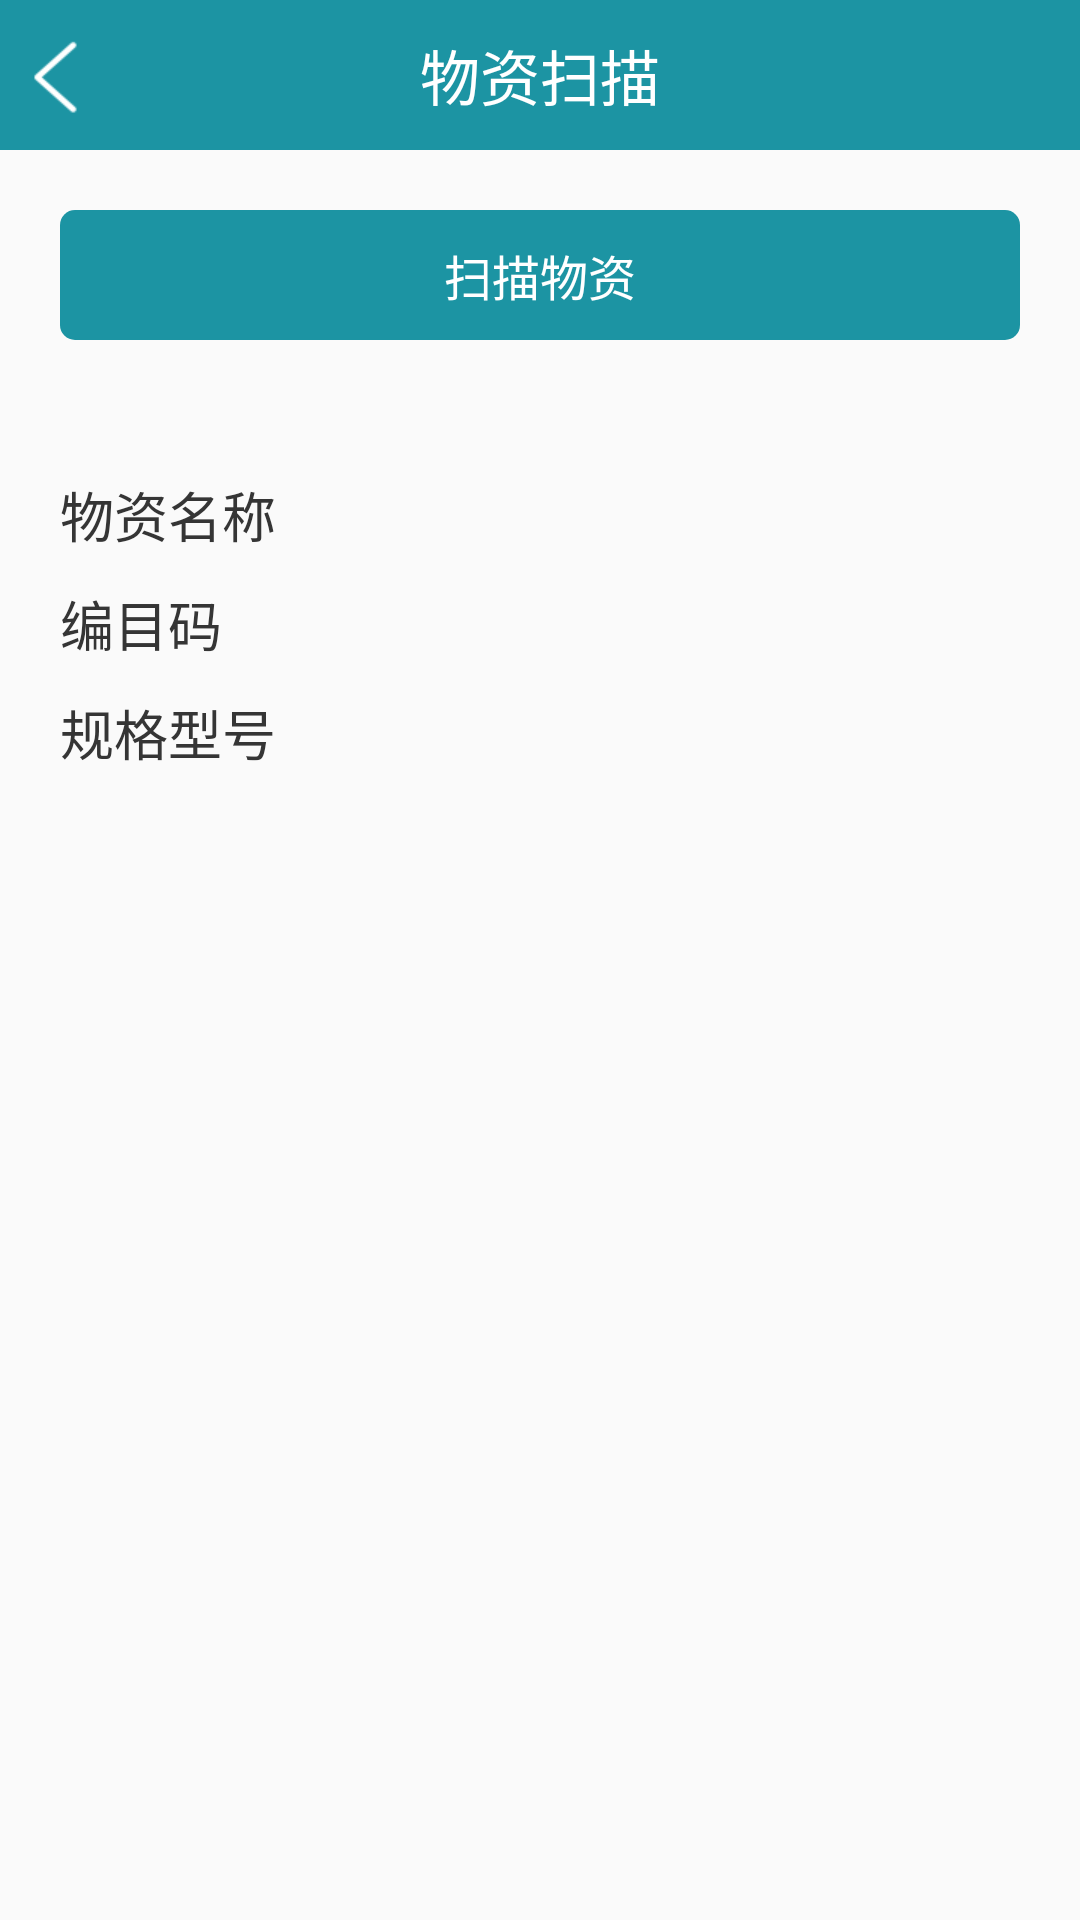

Reconstruct the res/layout file that produces this screen, plus the resources it refers to.
<!-- AndroidManifest.xml: application theme AppTheme -->
<!-- res/layout/activity_wuziscan.xml -->
<?xml version="1.0" encoding="utf-8"?>
<LinearLayout xmlns:android="http://schemas.android.com/apk/res/android"
              android:id="@+id/ll_content"
              android:layout_width="match_parent"
              android:layout_height="match_parent"
              android:orientation="vertical">

    <RelativeLayout
        android:layout_width="match_parent"
        android:layout_height="50dp"
        android:background="@color/c1c94a3"
        android:gravity="center_vertical">

        <ImageView
            android:id="@+id/iv_back"
            android:layout_width="wrap_content"
            android:layout_height="wrap_content"
            android:layout_alignParentLeft="true"
            android:layout_centerVertical="true"
            android:padding="5dp"
            android:src="@mipmap/arrow_back"/>

        <TextView
            android:layout_width="wrap_content"
            android:layout_height="wrap_content"
            android:layout_centerInParent="true"
            android:text="物资扫描"
            android:textColor="@color/white"
            android:textSize="@dimen/t20"/>
    </RelativeLayout>


    <TextView
        android:id="@+id/tv_scan"
        android:layout_width="match_parent"
        android:layout_height="wrap_content"
        android:layout_gravity="center"
        android:layout_margin="20dp"
        android:background="@drawable/bg_btn"
        android:gravity="center"
        android:padding="10dp"
        android:text="扫描物资"
        android:textColor="@color/white"
        android:textSize="@dimen/t16"/>

    <LinearLayout
        android:id="@+id/ll_wuzi"
        android:layout_width="match_parent"
        android:layout_height="wrap_content"
        android:layout_margin="@dimen/v10"
        android:background="@drawable/bg_white"
        android:orientation="vertical"
        android:padding="@dimen/v10">

        <LinearLayout
            android:layout_width="match_parent"
            android:layout_height="wrap_content"
            android:orientation="horizontal"
            android:paddingTop="5dp"
            android:paddingBottom="5dp">

            <TextView
                android:layout_width="wrap_content"
                android:layout_height="wrap_content"
                android:text="物资名称"
                android:textColor="@color/c353535"
                android:textSize="@dimen/t18"/>

            <TextView
                android:id="@+id/tv_wuzimc"
                android:layout_width="0dp"
                android:layout_height="wrap_content"
                android:layout_gravity="end"
                android:layout_weight="1"
                android:gravity="end"
                android:textColor="@color/c353535"
                android:textSize="@dimen/t18"/>
        </LinearLayout>

        <LinearLayout
            android:layout_width="match_parent"
            android:layout_height="wrap_content"
            android:orientation="horizontal"
            android:paddingTop="5dp"
            android:paddingBottom="5dp">

            <TextView
                android:layout_width="wrap_content"
                android:layout_height="wrap_content"
                android:text="编目码"
                android:textColor="@color/c353535"
                android:textSize="@dimen/t18"/>

            <TextView
                android:id="@+id/tv_bianmum"
                android:layout_width="0dp"
                android:layout_height="wrap_content"
                android:layout_gravity="end"
                android:layout_weight="1"
                android:gravity="end"
                android:textColor="@color/c353535"
                android:textSize="@dimen/t18"/>
        </LinearLayout>

        <LinearLayout
            android:layout_width="match_parent"
            android:layout_height="wrap_content"
            android:orientation="horizontal"
            android:paddingTop="5dp"
            android:paddingBottom="5dp">

            <TextView
                android:layout_width="wrap_content"
                android:layout_height="wrap_content"
                android:text="规格型号"
                android:textColor="@color/c353535"
                android:textSize="@dimen/t18"/>

            <TextView
                android:id="@+id/tv_guigexh"
                android:layout_width="0dp"
                android:layout_height="wrap_content"
                android:layout_gravity="end"
                android:layout_weight="1"
                android:gravity="end"
                android:textColor="@color/c353535"
                android:textSize="@dimen/t18"/>
        </LinearLayout>

    </LinearLayout>

</LinearLayout>
<!-- resources referenced by this layout -->
<resources>
  <color name="c1c94a3">#1c94a3</color>
  <color name="c353535">#353535</color>
  <color name="white">#ffffff</color>
  <dimen name="t16">16sp</dimen>
  <dimen name="t18">18sp</dimen>
  <dimen name="t20">20sp</dimen>
  <dimen name="v10">10dp</dimen>
  <!-- drawable bg_btn (drawable) -->
  <?xml version="1.0" encoding="utf-8"?>
  <shape xmlns:android="http://schemas.android.com/apk/res/android"
         android:shape="rectangle">
      <solid android:color="@color/c1c94a3"/>
      <corners
          android:radius="5dp"/>
  </shape>
  <!-- mipmap arrow_back: png bitmap (mipmap-xhdpi, 1795 bytes) -->
  <style name="AppTheme" parent="Theme.AppCompat.Light.DarkActionBar">
          
          <item name="colorPrimary">@color/colorPrimary</item>
          <item name="colorPrimaryDark">@color/colorPrimaryDark</item>
          <item name="colorAccent">@color/c1c94a3</item>
          
          <item name="android:textColorSecondary">@color/white</item>
      </style>
  <color name="colorPrimary">#008577</color>
  <color name="colorPrimaryDark">#00574B</color>
</resources>
